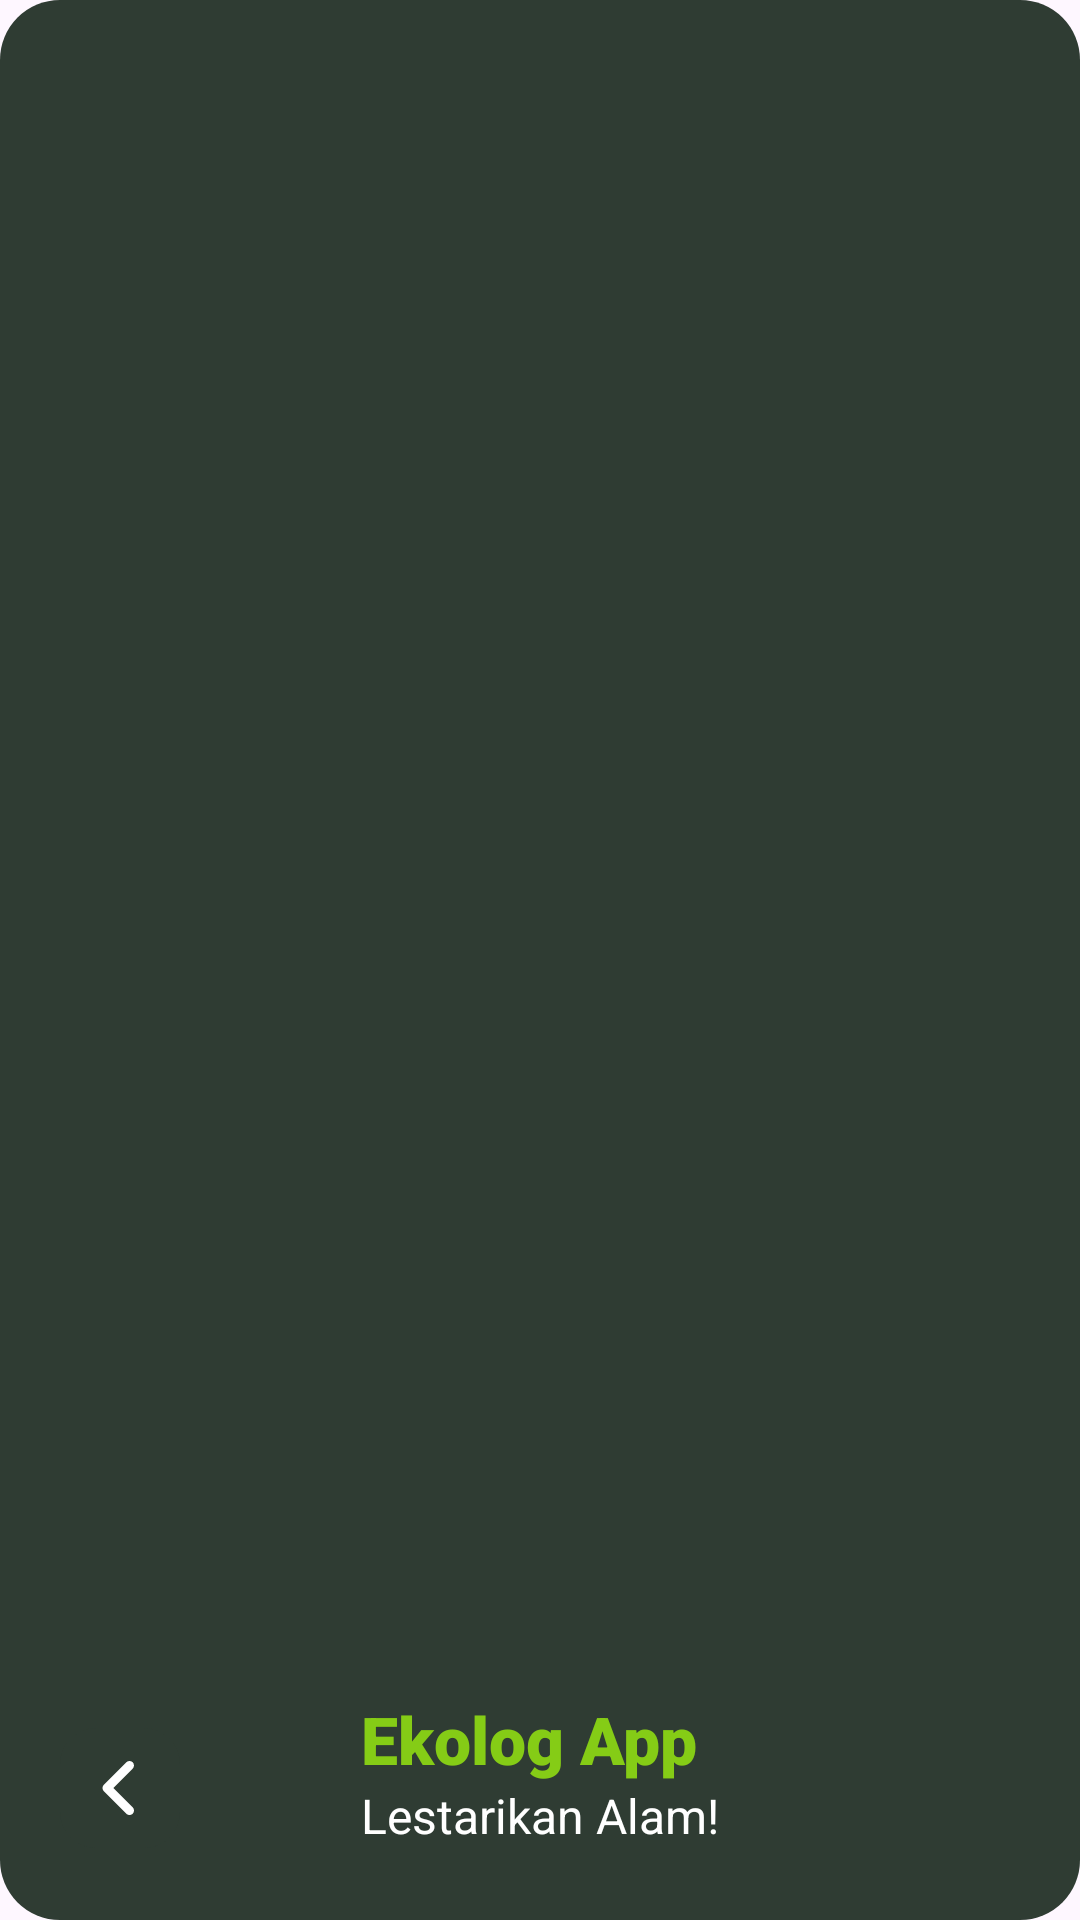

Android layout source for this screen:
<!-- AndroidManifest.xml: application theme Theme.EkologApp -->
<!-- res/layout/comp_header_onboard.xml -->
<?xml version="1.0" encoding="utf-8"?>
<androidx.constraintlayout.widget.ConstraintLayout xmlns:android="http://schemas.android.com/apk/res/android"
    android:layout_width="match_parent"
    android:layout_height="wrap_content"
    xmlns:app="http://schemas.android.com/apk/res-auto"
    android:paddingHorizontal="20dp"
    android:paddingVertical="24dp"
    android:background="@drawable/bg_navbar">


    <androidx.constraintlayout.widget.ConstraintLayout
        android:id="@+id/btn_back"
        android:layout_width="40dp"
        android:layout_height="40dp"
        android:background="@drawable/bg_tab"
        app:layout_constraintStart_toStartOf="parent"
        app:layout_constraintBottom_toBottomOf="parent">

        <ImageView
            android:layout_width="15dp"
            android:layout_height="24dp"
            android:background="@drawable/ic_left"
            app:layout_constraintTop_toTopOf="parent"
            app:layout_constraintStart_toStartOf="parent"
            app:layout_constraintEnd_toEndOf="parent"
            app:layout_constraintBottom_toBottomOf="parent"
            />
    </androidx.constraintlayout.widget.ConstraintLayout>



    <LinearLayout
        android:layout_width="wrap_content"
        android:layout_height="wrap_content"
        android:orientation="vertical"
        app:layout_constraintBottom_toBottomOf="parent"
        app:layout_constraintStart_toStartOf="parent"
        app:layout_constraintEnd_toEndOf="parent">

        <TextView
            android:id="@+id/title"
            android:layout_width="wrap_content"
            android:layout_height="wrap_content"
            android:text="@string/app_name"
            android:textColor="@color/secondary5"
            android:textSize="22sp"
            android:textStyle="bold"
            android:fontFamily="sans-serif-black"
            />

        <TextView
            android:layout_width="wrap_content"
            android:layout_height="wrap_content"
            android:text="@string/tagline"
            android:textColor="@color/white"
            android:textSize="16sp"
            android:fontFamily="sans-serif"
            />
    </LinearLayout>


</androidx.constraintlayout.widget.ConstraintLayout>
<!-- resources referenced by this layout -->
<resources>
  <color name="secondary5">#85CC16</color>
  <color name="white">#FFFFFF</color>
  <!-- drawable bg_navbar (drawable) -->
  <?xml version="1.0" encoding="utf-8"?>
  <shape xmlns:android="http://schemas.android.com/apk/res/android">
      <corners android:radius="20dp"/>
      <solid android:color="@color/primary4"></solid>
  </shape>
  <!-- drawable bg_tab (drawable) -->
  <?xml version="1.0" encoding="utf-8"?>
  <shape xmlns:android="http://schemas.android.com/apk/res/android">
      <corners android:radius="12dp"/>
      <solid android:color="@color/primary4"></solid>
  </shape>
  <!-- drawable ic_left (drawable) -->
  <vector android:autoMirrored="true" android:height="16dp"
      android:viewportHeight="512" android:viewportWidth="320"
      android:width="10dp" xmlns:android="http://schemas.android.com/apk/res/android">
      <path android:fillColor="@color/white" android:pathData="M41.4,233.4c-12.5,12.5 -12.5,32.8 0,45.3l160,160c12.5,12.5 32.8,12.5 45.3,0s12.5,-32.8 0,-45.3L109.3,256 246.6,118.6c12.5,-12.5 12.5,-32.8 0,-45.3s-32.8,-12.5 -45.3,0l-160,160z"/>
  </vector>
  <string name="app_name">Ekolog App</string>
  <string name="tagline">Lestarikan Alam!</string>
  <style name="Theme.EkologApp" parent="Base.Theme.EkologApp" />
  <color name="primary4">#2F3C33</color>
  <style name="Base.Theme.EkologApp" parent="Theme.Material3.DayNight.NoActionBar">
          <item name="colorPrimary">@color/primary4</item>
          <item name="colorSecondary">@color/secondary5</item>
      </style>
</resources>
